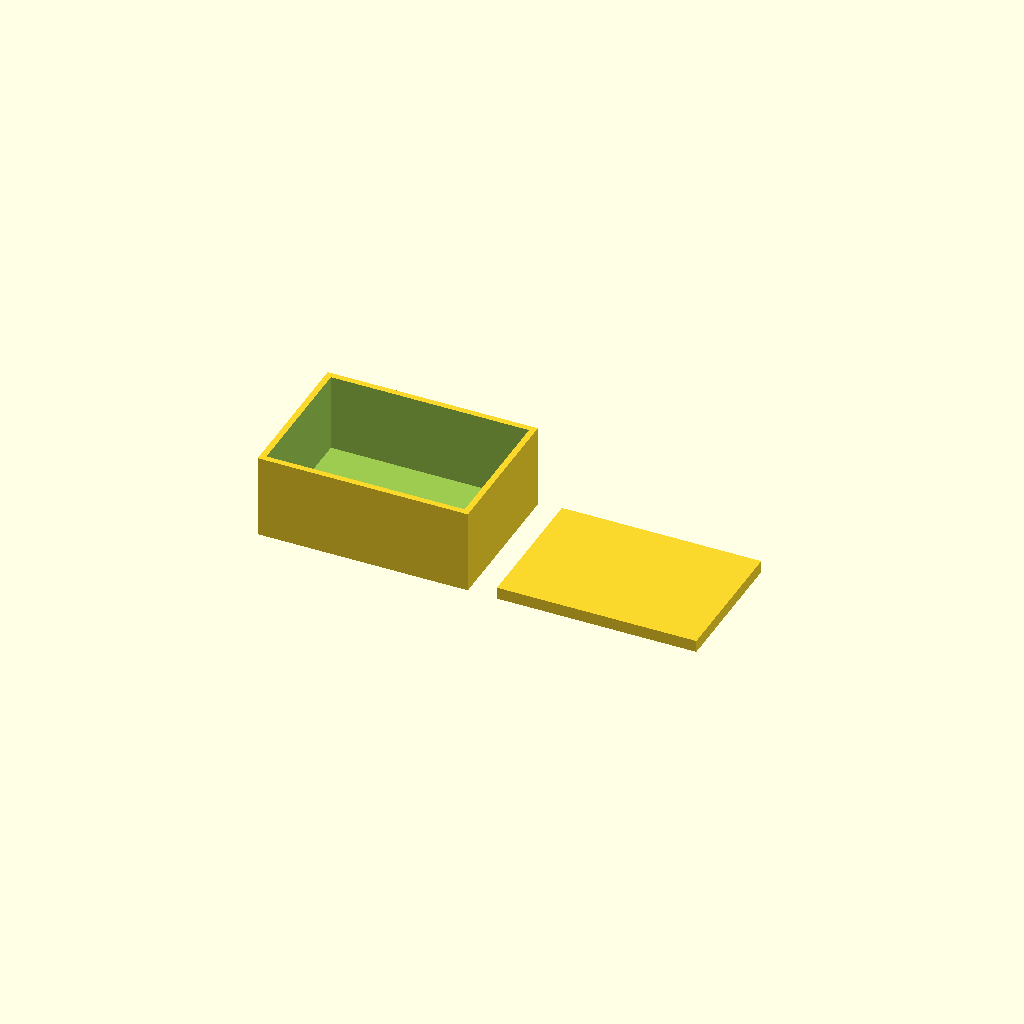
Cell 1 — every parameter at its default value.
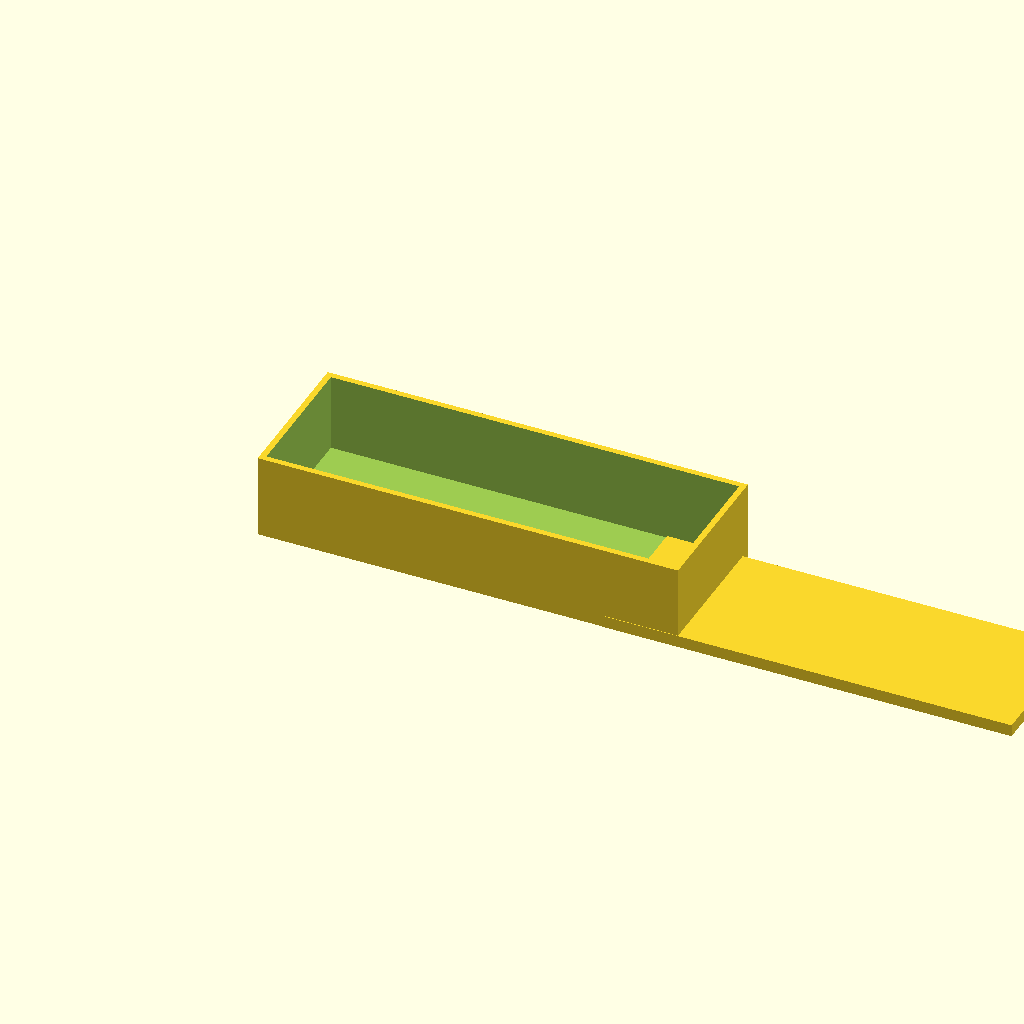
Cell 2 — box_x set to 140, the other parameters unchanged.
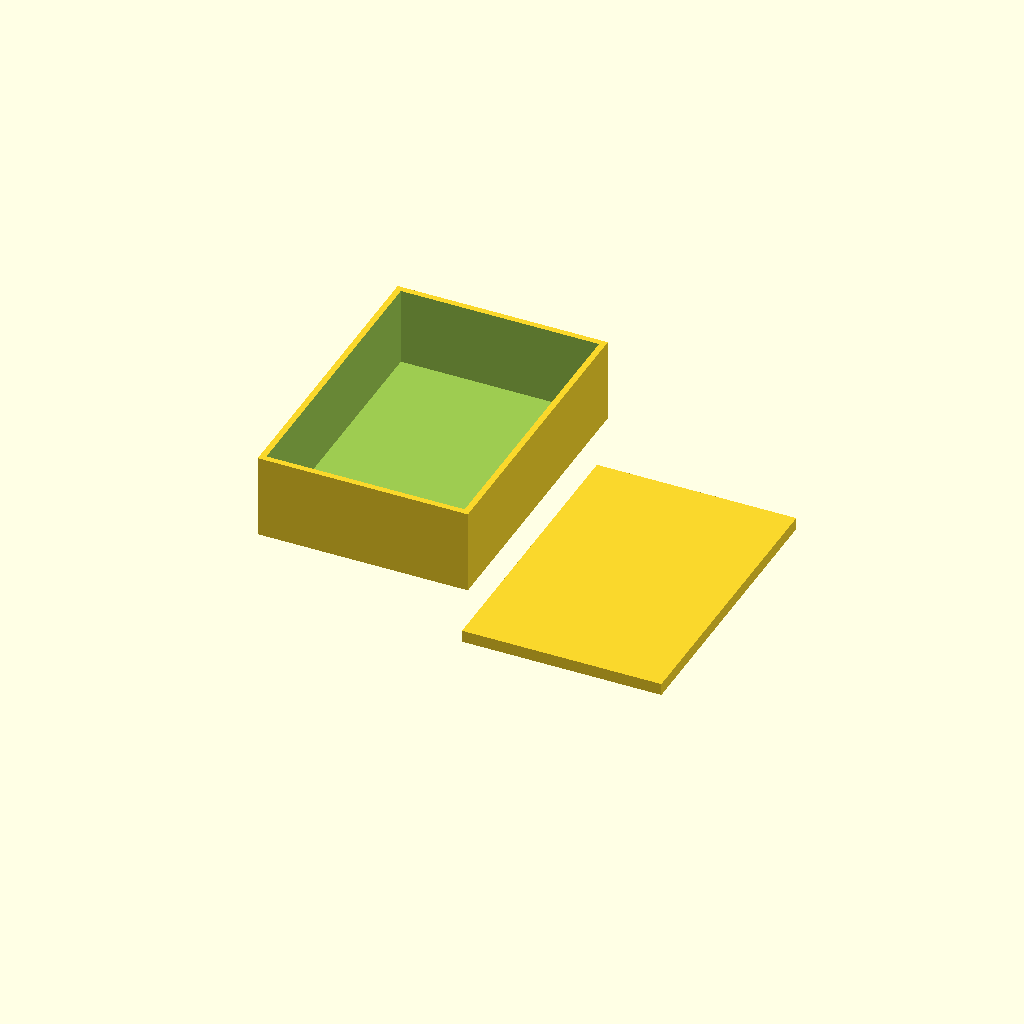
Cell 3: the same model with box_y = 100.
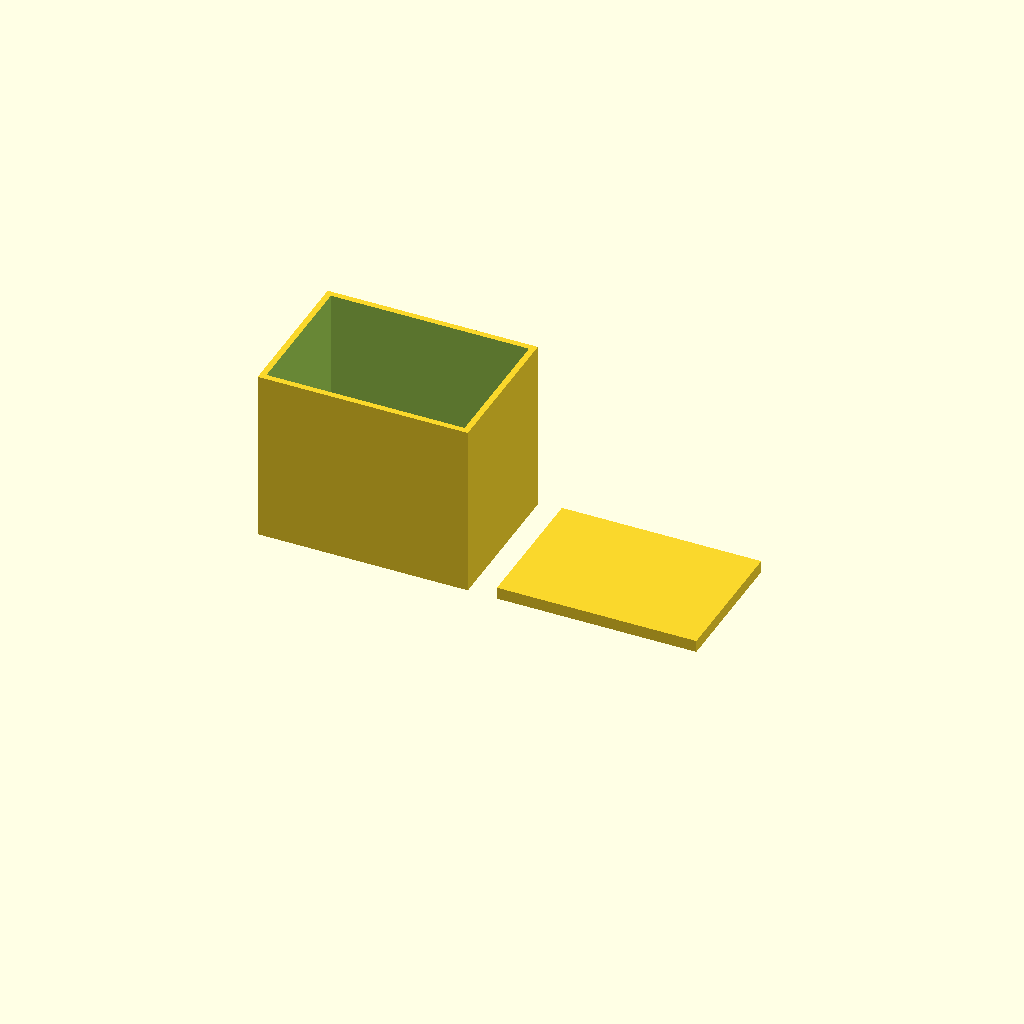
Cell 4: the same model with box_z = 60.
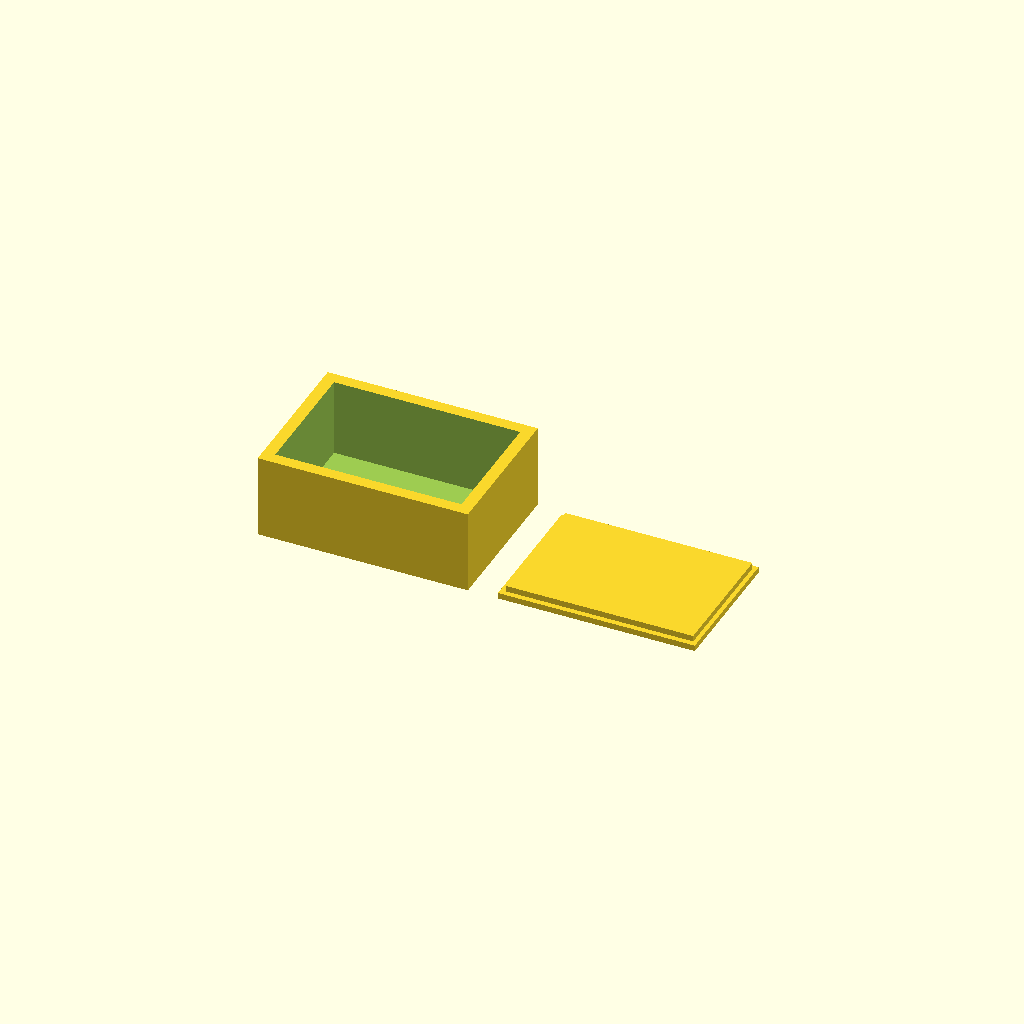
Cell 5: wall = 4 (everything else at default).
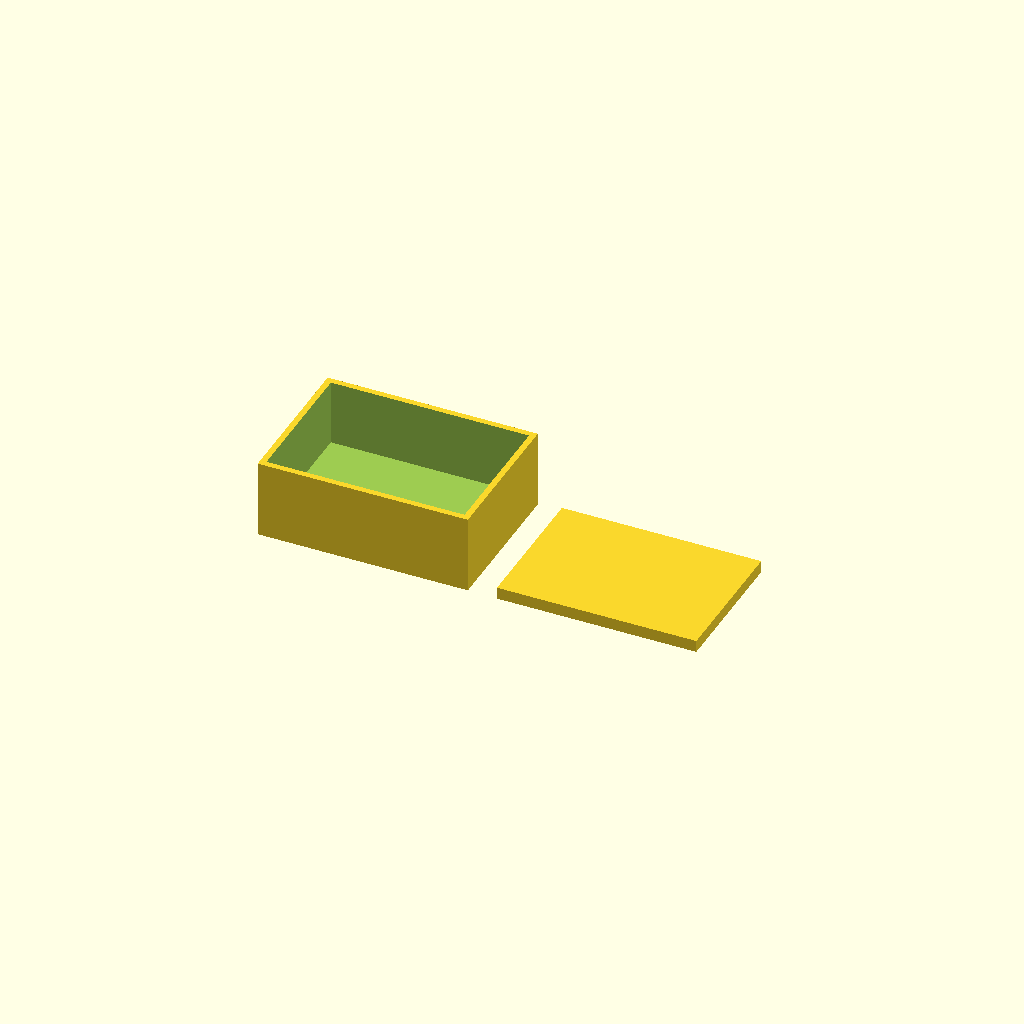
Cell 6 — floor set to 4, the other parameters unchanged.
All cells are drawn from one camera (rotation 55°, 0°, 25°, orthographic, colour scheme Cornfield), so only the parameter changes between them.
Source of the model, bench/results/gpu-v6-g7/code/scadcoder-v6/enclosure_box_and_lid_s0_a2.scad:
// Two-part enclosure for a small electronics board (e.g. Arduino-based temperature logger)
// Print orientation: box stands on its floor, lid is printed upside down on the +X side

// ---------------- Parameters ----------------
box_x      = 70;    // box outer length (X)
box_y      = 50;    // box outer width (Y)
box_z      = 30;    // box outer height (Z)
wall       = 2;     // box wall thickness
floor      = 2;     // box floor thickness (separate from walls for clarity)

lip_t      = 1.5;   // lid wall thickness
lip_h      = 4;     // lid wall height (extends above the 2 mm plate)
lip_x      = 65.6;  // lid outer length (X)
lip_y      = 45.6;  // lid outer width (Y)
clearance  = 0.2;   // clearance between lip outer size and box opening

plate_t    = 2;     // lid plate thickness resting on the bed
gap        = 10;    // gap between box and lid on the bed

eps        = 0.5;   // cutter overshoot past faces

$fn = 64;

// ---------------- Derived ----------------
opening_x = box_x - 2 * wall;   // 66
opening_y = box_y - 2 * wall;   // 46
// lip_x / lip_y are each 4 * clearance smaller than the opening, so the lip slides in with 0.2 mm clearance per side

// ---------------- Model ----------------
union() {
    // Part 1: box (open top)
    difference() {
        cube([box_x, box_y, box_z - floor]);   // outer shell above the floor
        translate([wall, wall, floor])
            cube([opening_x, opening_y, box_z - floor + eps]);  // open the top face
    }

    // Part 2: lid, printed upside down, on the +X side of the box
    translate([box_x + gap, 0, 0])
        union() {
            // base plate lying on the bed
            cube([lip_x, lip_y, plate_t]);

            // rectangular lip on top of the plate, centred on it
            translate([(lip_x - opening_x) / 2, (lip_y - opening_y) / 2, 0])
                cube([opening_x + clearance * 2, opening_y + clearance * 2, lip_h]);
        }
}
Customizer parameters (derived from the source; name, type, default, range or options):
box_x: number, default 70
box_y: number, default 50
box_z: number, default 30
wall: number, default 2
floor: number, default 2
lip_t: number, default 1.5
lip_h: number, default 4
lip_x: number, default 65.6
lip_y: number, default 45.6
clearance: number, default 0.2
plate_t: number, default 2
gap: number, default 10
eps: number, default 0.5
